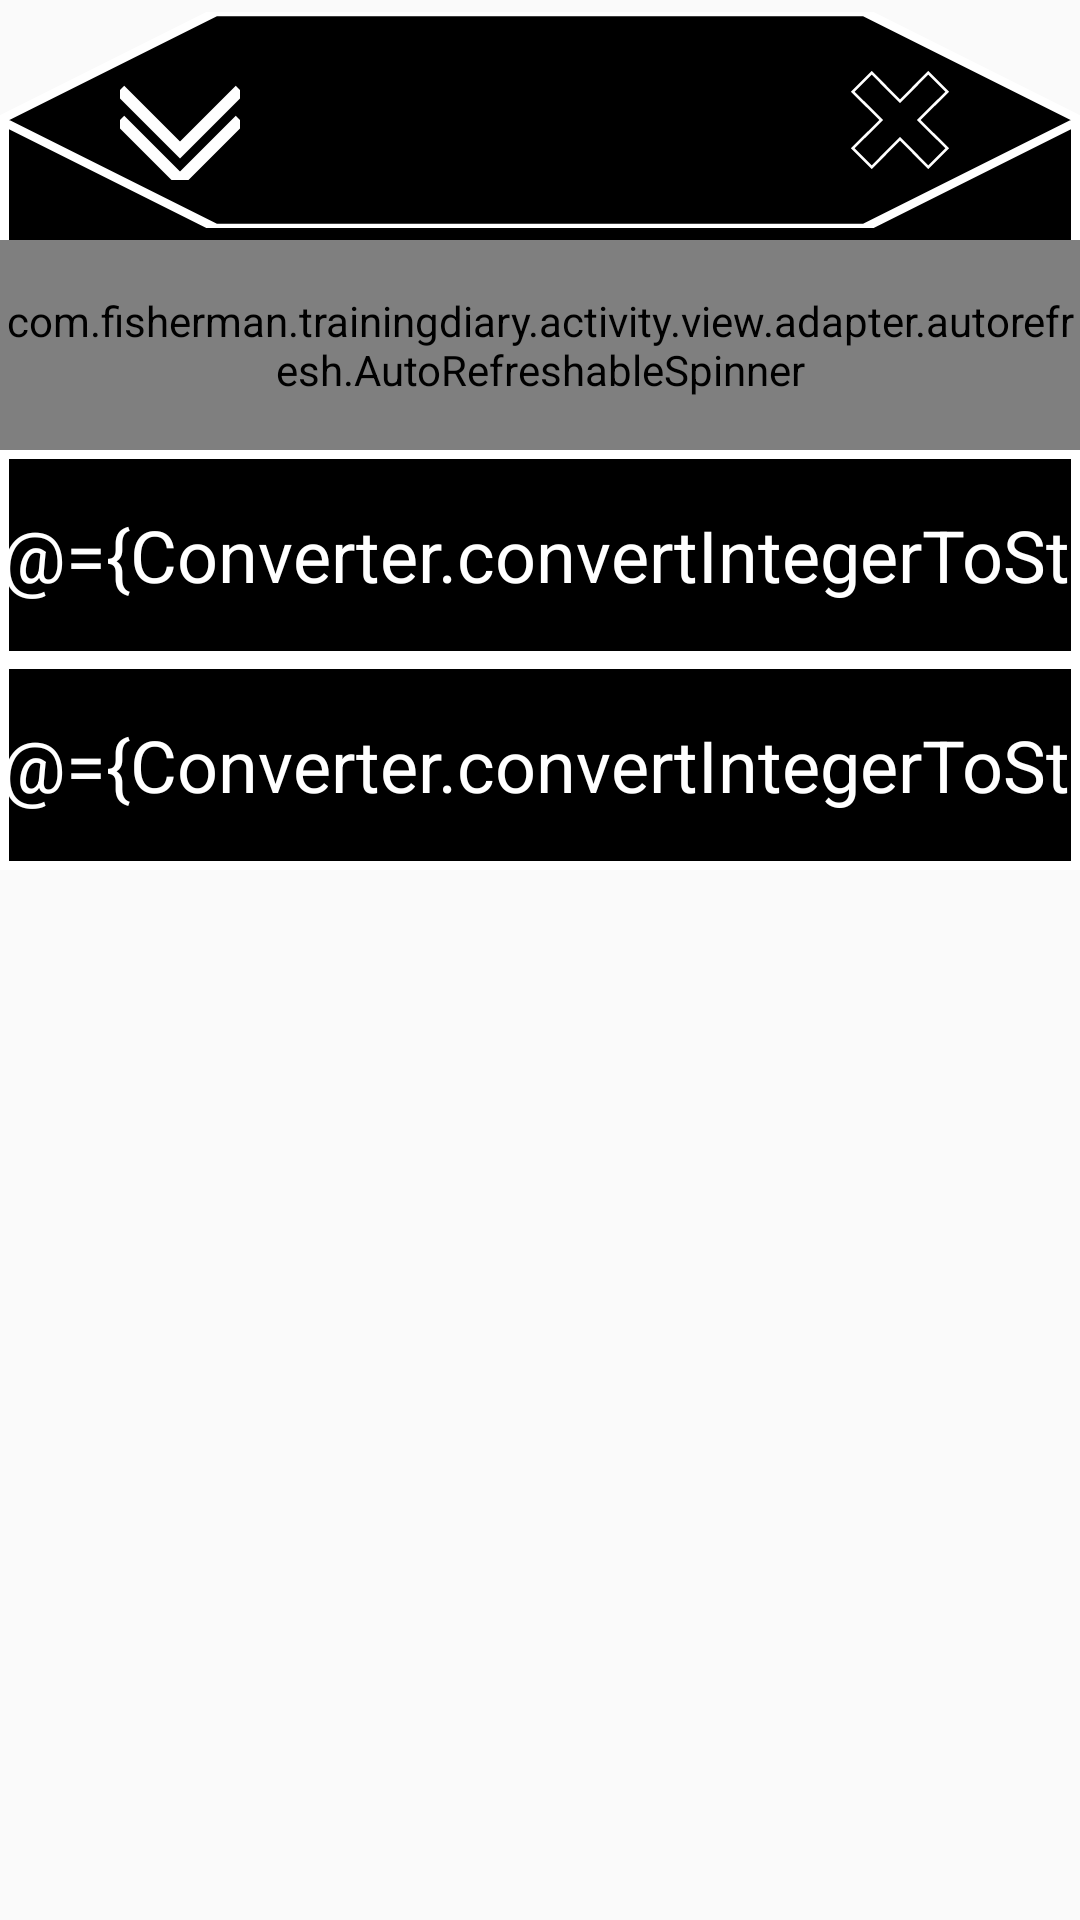

Reconstruct the res/layout file that produces this screen, plus the resources it refers to.
<!-- AndroidManifest.xml: application theme AppTheme -->
<!-- res/layout/training_part_pattern.xml -->
<?xml version="1.0" encoding="utf-8"?>
<layout xmlns:android="http://schemas.android.com/apk/res/android"
    xmlns:bind="http://schemas.android.com/tools">
    <data>
        <import type="com.fisherman.trainingdiary.activity.view.Converter"/>

        <variable
            name="trainingPart"
            type="com.fisherman.trainingdiary.entity.TrainingPart"/>
        <variable
            name="exerciseNumber"
            type="android.databinding.ObservableInt"/>
    </data>
<RelativeLayout
    xmlns:app="http://schemas.android.com/apk/res-auto"
    android:id="@+id/globalContainer"
    android:layout_width="match_parent"
    android:layout_height="wrap_content">

    <LinearLayout
        android:id="@+id/exerciseContainer"
        android:layout_width="match_parent"
        android:layout_height="wrap_content"
        android:layout_alignParentTop="true"
        android:layout_marginTop="40dp"
        android:background="@drawable/dialog_background"
        android:orientation="vertical">

        <com.fisherman.trainingdiary.activity.view.adapter.autorefresh.AutoRefreshableSpinner
            android:id="@+id/exerciseSpinner"
            style="@style/spinner_style"
            android:layout_width="match_parent"
            android:layout_height="70dp"
            android:layout_marginTop="40dp"
            app:trainingPart="@{trainingPart}"/>

        <EditText
            android:id="@+id/numberSets"
            android:layout_width="match_parent"
            android:layout_height="70dp"
            android:hint="@string/enter_sets"
            android:inputType="number"
            style="@style/frame_edit_style"
            android:text="@={Converter.convertIntegerToString(trainingPart.numberSets)}"
            android:textSize="24sp" />

        <EditText
            android:id="@+id/numberReps"
            android:layout_width="match_parent"
            android:layout_height="70dp"
            android:hint="@string/enter_reps"
            android:inputType="number"
            style="@style/frame_edit_style"
            android:text="@={Converter.convertIntegerToString(trainingPart.numberReps)}"
            android:textSize="24sp" />

    </LinearLayout>

    <RelativeLayout
        android:layout_width="match_parent"
        android:layout_height="80dp">

        <ImageView
            android:id="@+id/upper_trap"
            android:layout_width="match_parent"
            android:layout_height="80dp"
            app:srcCompat="@drawable/ic_corner_image"
            bind:ignore="ContentDescription" />

        <TextView
            android:id="@+id/exercise"
            android:layout_width="200dp"
            android:layout_height="wrap_content"
            android:layout_centerInParent="true"
            android:textSize="24sp"
            android:text="@{@string/exercise(exerciseNumber)}"
            style="@style/button_text_style"/>

        <ImageView
            android:id="@+id/spear"
            android:layout_width="40dp"
            android:layout_height="40dp"
            app:srcCompat="@drawable/ic_spear"
            android:layout_toLeftOf="@id/exercise"
            android:layout_centerVertical="true"
            bind:ignore="ContentDescription"
            android:layout_toStartOf="@id/exercise" />

        <ImageView
            android:id="@+id/delete_day_button"
            android:layout_width="40dp"
            android:layout_height="40dp"
            android:layout_toRightOf="@id/exercise"
            android:layout_centerVertical="true"
            app:srcCompat="@drawable/ic_cancel"
            bind:ignore="ContentDescription"
            android:layout_toEndOf="@id/exercise" />

    </RelativeLayout>
</RelativeLayout>
</layout>
<!-- resources referenced by this layout -->
<resources>
  <!-- drawable dialog_background (drawable) -->
  <selector
      xmlns:android="http://schemas.android.com/apk/res/android">
      <item>
          <shape android:shape="rectangle">
              <solid android:color="@color/backgroundColor"/>
              <stroke android:color="@color/iconColor"
                  android:width="3dp"/>
          </shape>
  
      </item>
  </selector>
  <!-- drawable ic_cancel (drawable) -->
  <vector xmlns:android="http://schemas.android.com/apk/res/android"
      android:width="90dp"
      android:height="90dp"
      android:viewportWidth="90"
      android:viewportHeight="90">
    <path
        android:pathData="M66.2,80.4l14.2,-14.2l-21.3,-21.2l21.3,-21.2l-14.2,-14.2l-21.2,21.3l-21.2,-21.3l-14.2,14.2l21.3,21.2l-21.3,21.2l14.2,14.2l21.2,-21.3z"
        android:strokeWidth="2"
        android:fillColor="#00000000"
        android:strokeColor="#FFFFFF"/>
  </vector>
  <!-- drawable ic_corner_image (drawable) -->
  <vector xmlns:android="http://schemas.android.com/apk/res/android"
      android:width="250dp"
      android:height="50dp"
      android:viewportWidth="250"
      android:viewportHeight="50">
    <path
        android:fillColor="#FF000000"
        android:pathData="M0,25l50,-25l150,0l50,25l-50,25l-150,0z"
        android:strokeWidth="2"
        android:strokeColor="#FFFFFF"/>
  </vector>
  <!-- drawable ic_spear (drawable) -->
  <vector xmlns:android="http://schemas.android.com/apk/res/android"
      android:width="20dp"
      android:height="20dp"
      android:viewportWidth="20"
      android:viewportHeight="20">
    <path
        android:pathData="M0,10l10,10l10,-10"
        android:strokeWidth="2"
        android:fillColor="#00000000"
        android:strokeColor="#FFFFFF"/>
    <path
        android:pathData="M0,5l10,10l10,-10"
        android:strokeWidth="2"
        android:fillColor="#00000000"
        android:strokeColor="#FFFFFF"/>
  </vector>
  <string name="enter_reps">Enter number of reps</string>
  <string name="enter_sets">Enter number of sets</string>
  <string name="exercise">Exercise %d</string>
  <style name="button_text_style">
          <item name="android:textStyle">bold</item>
          <item name="android:textColor">@color/iconColor</item>
          <item name="android:textAllCaps">true</item>
          <item name="android:gravity">center</item>
      </style>
  <style name="frame_edit_style">
          <item name="android:textColor">@color/iconColor</item>
          <item name="android:textColorHint">@color/iconColor</item>
          <item name="android:gravity">center</item>
          <item name="android:background">@drawable/dialog_background</item>
          
          <item name="android:textCursorDrawable">@color/iconColor</item>
      </style>
  <style name="AppTheme" parent="Theme.AppCompat.Light.DarkActionBar">
          
          <item name="windowActionBar">false</item>
          <item name="windowNoTitle">true</item>
          <item name="colorPrimary">@color/colorPrimary</item>
          <item name="colorPrimaryDark">@color/colorPrimaryDark</item>
          <item name="colorAccent">@color/colorAccent</item>
      </style>
  <color name="backgroundColor">#000000</color>
  <color name="iconColor">#ffffff</color>
  <color name="transparent">#00ffffff</color>
  <color name="colorPrimary">#3F51B5</color>
  <color name="colorPrimaryDark">#303F9F</color>
  <color name="colorAccent">#FF4081</color>
</resources>
